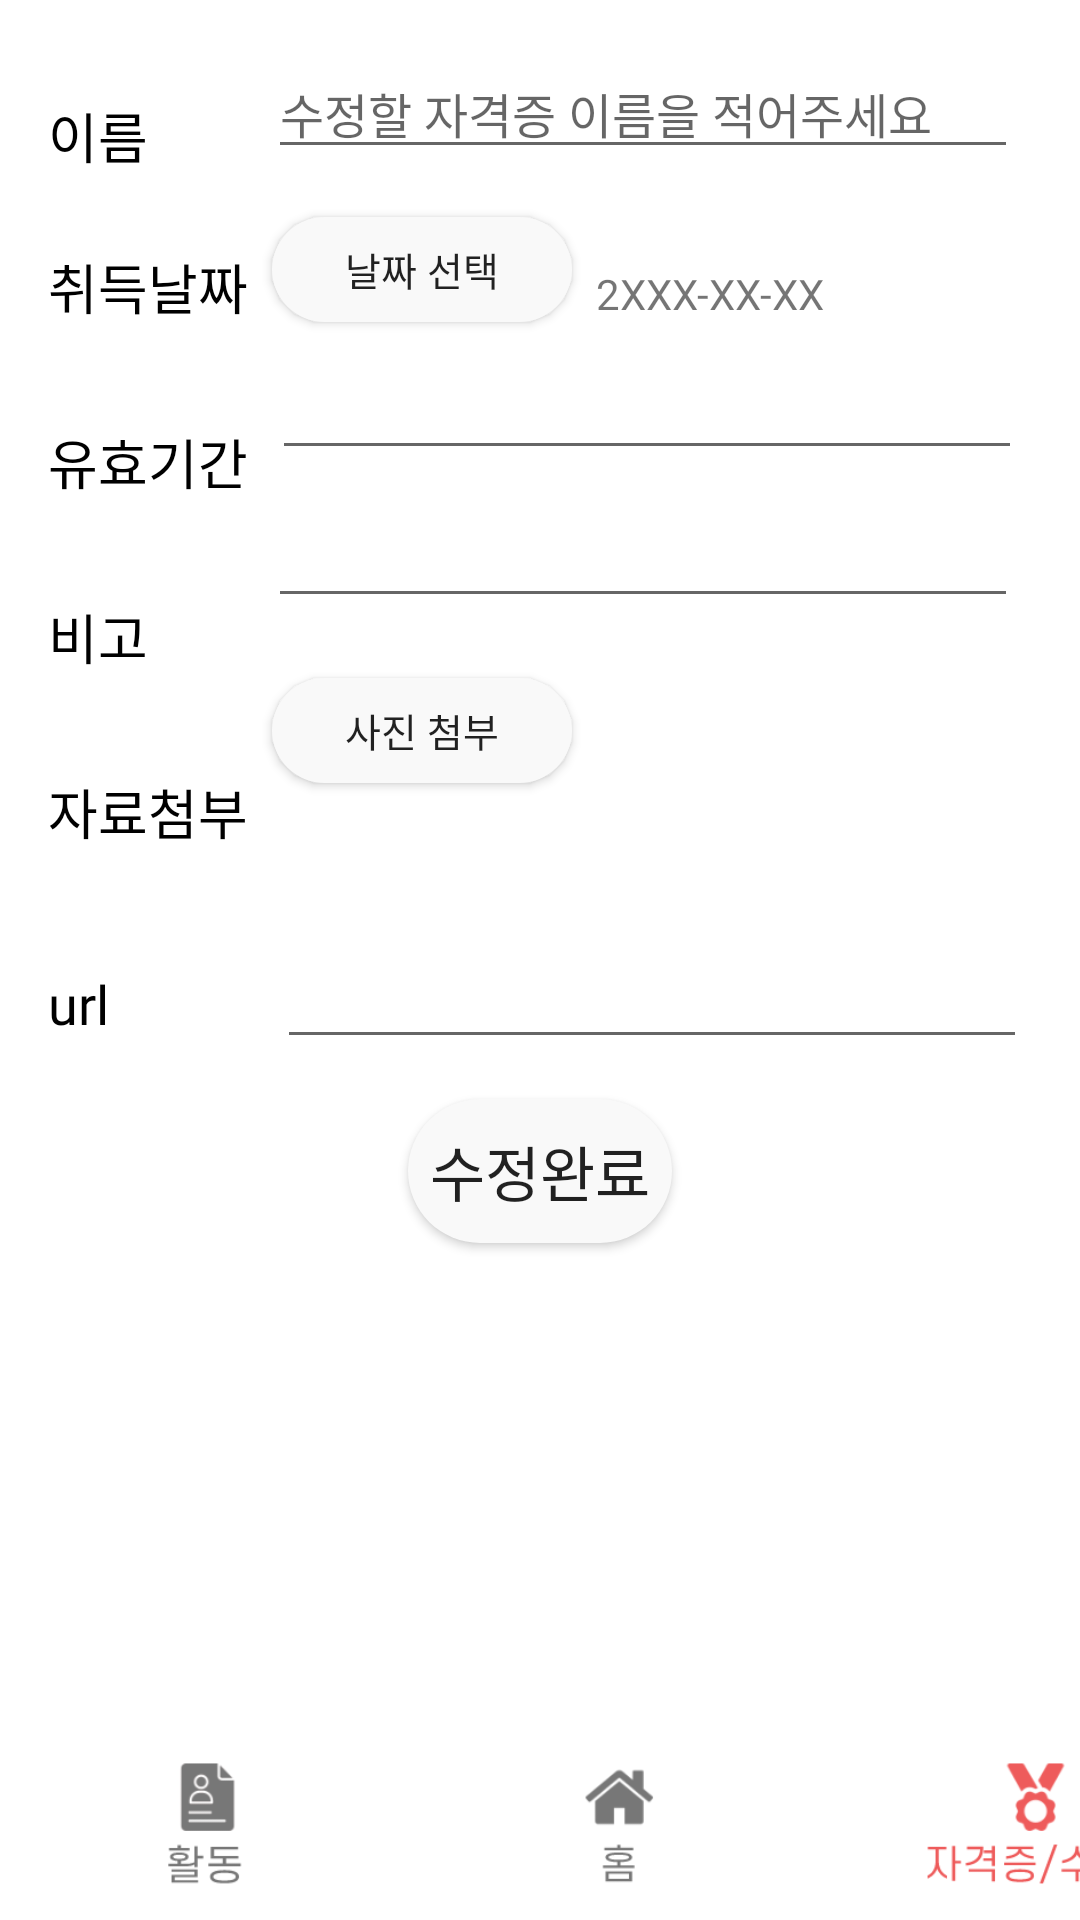

Write the Android layout XML for this screen, with the resource values it uses.
<!-- AndroidManifest.xml: application theme Theme.PortfolioApp -->
<!-- res/layout/activity_revise_certificate.xml -->
<?xml version="1.0" encoding="utf-8"?>
<androidx.constraintlayout.widget.ConstraintLayout xmlns:android="http://schemas.android.com/apk/res/android"
    xmlns:app="http://schemas.android.com/apk/res-auto"
    xmlns:tools="http://schemas.android.com/tools"
    android:layout_width="match_parent"
    android:layout_height="match_parent"
    tools:context=".certificate.WriteCertificateActivity">


    <TextView
        android:id="@+id/textView9"
        android:layout_width="wrap_content"
        android:layout_height="wrap_content"
        android:layout_marginStart="16dp"
        android:layout_marginTop="32dp"
        android:fontFamily="@font/scdream4"
        android:text="이름"
        android:textColor="@color/black"
        android:textSize="18sp"
        app:layout_constraintStart_toStartOf="parent"
        app:layout_constraintTop_toTopOf="parent" />

    <EditText
        android:id="@+id/edt_writeC_name"
        android:layout_width="250dp"
        android:layout_height="wrap_content"
        android:layout_marginStart="40dp"
        android:layout_marginTop="16dp"
        android:hint="수정할 자격증 이름을 적어주세요"
        android:inputType="text"
        android:textSize="16sp"
        app:layout_constraintStart_toEndOf="@+id/textView9"
        app:layout_constraintTop_toTopOf="parent" />

    <TextView
        android:id="@+id/textView16"
        android:layout_width="wrap_content"
        android:layout_height="wrap_content"
        android:layout_marginStart="16dp"
        android:layout_marginTop="24dp"
        android:fontFamily="@font/scdream4"
        android:text="취득날짜"
        android:textColor="@color/black"
        android:textSize="18sp"
        app:layout_constraintStart_toStartOf="parent"
        app:layout_constraintTop_toBottomOf="@+id/textView9" />

    <Button
        android:id="@+id/btn_writeC_selectDate"
        android:layout_width="100dp"
        android:layout_height="35dp"
        android:layout_marginStart="8dp"
        android:layout_marginTop="16dp"
        android:background="@drawable/graybutton"
        android:fontFamily="@font/scdream3"
        android:text="날짜 선택"
        android:textSize="13sp"
        app:layout_constraintStart_toEndOf="@+id/textView16"
        app:layout_constraintTop_toBottomOf="@+id/edt_writeC_name" />

    <TextView
        android:id="@+id/edt_writeC_date"
        android:layout_width="wrap_content"
        android:layout_height="wrap_content"
        android:layout_marginStart="8dp"
        android:text="2XXX-XX-XX"
        app:layout_constraintBottom_toBottomOf="@+id/btn_writeC_selectDate"
        app:layout_constraintStart_toEndOf="@+id/btn_writeC_selectDate" />

    <TextView
        android:id="@+id/textView18"
        android:layout_width="wrap_content"
        android:layout_height="wrap_content"
        android:layout_marginStart="16dp"
        android:layout_marginTop="32dp"
        android:fontFamily="@font/scdream4"
        android:text="유효기간"
        android:textColor="@color/black"
        android:textSize="18sp"
        app:layout_constraintStart_toStartOf="parent"
        app:layout_constraintTop_toBottomOf="@+id/textView16" />

    <EditText
        android:id="@+id/edt_writeC_selectPeriod"
        android:layout_width="250dp"
        android:layout_height="wrap_content"
        android:layout_marginStart="8dp"
        android:layout_marginTop="8dp"
        android:inputType="text"
        app:layout_constraintStart_toEndOf="@+id/textView18"
        app:layout_constraintTop_toBottomOf="@+id/btn_writeC_selectDate" />

    <TextView
        android:id="@+id/textView19"
        android:layout_width="wrap_content"
        android:layout_height="wrap_content"
        android:layout_marginStart="16dp"
        android:layout_marginTop="32dp"
        android:fontFamily="@font/scdream4"
        android:text="비고"
        android:textColor="@color/black"
        android:textSize="18sp"
        app:layout_constraintStart_toStartOf="parent"
        app:layout_constraintTop_toBottomOf="@+id/textView18" />

    <EditText
        android:id="@+id/edt_writeC_etc"
        android:layout_width="250dp"
        android:layout_height="wrap_content"
        android:layout_marginStart="40dp"
        android:layout_marginTop="8dp"
        app:layout_constraintStart_toEndOf="@+id/textView19"
        app:layout_constraintTop_toBottomOf="@+id/edt_writeC_selectPeriod" />


    <TextView
        android:id="@+id/textView20"
        android:layout_width="wrap_content"
        android:layout_height="wrap_content"
        android:layout_marginStart="16dp"
        android:layout_marginTop="32dp"
        android:fontFamily="@font/scdream4"
        android:text="자료첨부"
        android:textColor="@color/black"
        android:textSize="18sp"
        app:layout_constraintStart_toStartOf="parent"
        app:layout_constraintTop_toBottomOf="@+id/textView19" />

    <Button
        android:id="@+id/btn_writeC_picture"
        android:layout_width="100dp"
        android:layout_height="35dp"
        android:layout_marginStart="8dp"
        android:layout_marginTop="20dp"
        android:background="@drawable/graybutton"
        android:fontFamily="@font/scdream3"
        android:text="사진 첨부"
        android:textSize="13sp"
        app:layout_constraintStart_toEndOf="@+id/textView20"
        app:layout_constraintTop_toBottomOf="@+id/edt_writeC_etc" />

    <ImageView
        android:id="@+id/certificateimg"
        android:layout_width="wrap_content"
        android:layout_height="wrap_content"
        android:layout_marginStart="92dp"
        android:layout_marginTop="16dp"
        android:layout_marginBottom="8dp"
        android:adjustViewBounds="true"
        android:maxWidth="100dp"
        android:maxHeight="100dp"
        app:layout_constraintBottom_toTopOf="@+id/edt_writeC_url"
        app:layout_constraintStart_toStartOf="parent"
        app:layout_constraintTop_toBottomOf="@+id/btn_writeC_picture"
        tools:srcCompat="@tools:sample/avatars" />

    <TextView
        android:id="@+id/textView99"
        android:layout_width="wrap_content"
        android:layout_height="wrap_content"
        android:layout_marginStart="16dp"
        android:layout_marginTop="32dp"
        android:fontFamily="@font/scdream4"
        android:text="url"
        android:textColor="@color/black"
        android:textSize="18sp"
        app:layout_constraintStart_toStartOf="parent"
        app:layout_constraintTop_toBottomOf="@+id/certificateimg" />

    <EditText
        android:id="@+id/edt_writeC_url"
        android:layout_width="250dp"
        android:layout_height="wrap_content"
        android:layout_marginStart="56dp"
        app:layout_constraintBottom_toTopOf="@+id/btn_writeC_revise"
        app:layout_constraintStart_toEndOf="@+id/textView99"
        app:layout_constraintTop_toBottomOf="@+id/certificateimg" />

    <Button
        android:id="@+id/btn_writeC_revise"
        android:layout_width="wrap_content"
        android:layout_height="wrap_content"
        android:layout_marginTop="76dp"
        android:background="@drawable/graybutton"
        android:fontFamily="@font/scdream4"
        android:text="수정완료"
        android:textSize="20sp"
        app:layout_constraintEnd_toEndOf="parent"
        app:layout_constraintStart_toStartOf="parent"
        app:layout_constraintTop_toBottomOf="@+id/certificateimg" />

    <LinearLayout
        android:layout_width="match_parent"
        android:layout_height="wrap_content"
        app:layout_constraintBottom_toBottomOf="parent">

        <ImageView
            android:id="@+id/nav_portfolio"
            android:layout_width="138dp"
            android:layout_height="64dp"
            app:srcCompat="@drawable/nav_activity_gray" />

        <ImageView
            android:id="@+id/nav_home"
            android:layout_width="138dp"
            android:layout_height="64dp"
            app:srcCompat="@drawable/nav_home_gray" />

        <ImageView
            android:id="@+id/nav_certificate"
            android:layout_width="138dp"
            android:layout_height="64dp"
            app:srcCompat="@drawable/nav_certificate_pink" />
    </LinearLayout>

</androidx.constraintlayout.widget.ConstraintLayout>
<!-- resources referenced by this layout -->
<resources>
  <color name="black">#FF000000</color>
  <!-- drawable graybutton (drawable) -->
  <?xml version="1.0" encoding="utf-8"?>
  <shape android:shape="rectangle" xmlns:android="http://schemas.android.com/apk/res/android">
  
      <corners android:radius="50sp"/>
      <solid android:color="@color/gray_light"/>
  
  </shape>
  <!-- drawable nav_activity_gray: png bitmap (drawable, 5244 bytes) -->
  <!-- drawable nav_certificate_pink: png bitmap (drawable, 7283 bytes) -->
  <!-- drawable nav_home_gray: png bitmap (drawable, 4566 bytes) -->
  <style name="Theme.PortfolioApp" parent="Theme.MaterialComponents.DayNight.DarkActionBar">
          
          <item name="colorPrimary">@color/pink_main</item>
          <item name="colorPrimaryVariant">@color/pink_dark</item>
          <item name="colorOnPrimary">@color/gray_light</item>
          
          <item name="colorSecondary">@color/gray_dark</item>
          <item name="colorSecondaryVariant">@color/teal_700</item>
          <item name="colorOnSecondary">@color/black</item>
          
          <item name="android:statusBarColor" tools:targetApi="l">?attr/colorPrimaryVariant</item>
          
      </style>
  <color name="gray_light">#F9F9F9</color>
  <color name="pink_main">#EE5B5B</color>
  <color name="pink_dark">#F85151</color>
  <color name="gray_dark">#777777</color>
  <color name="teal_700">#FF018786</color>
</resources>
